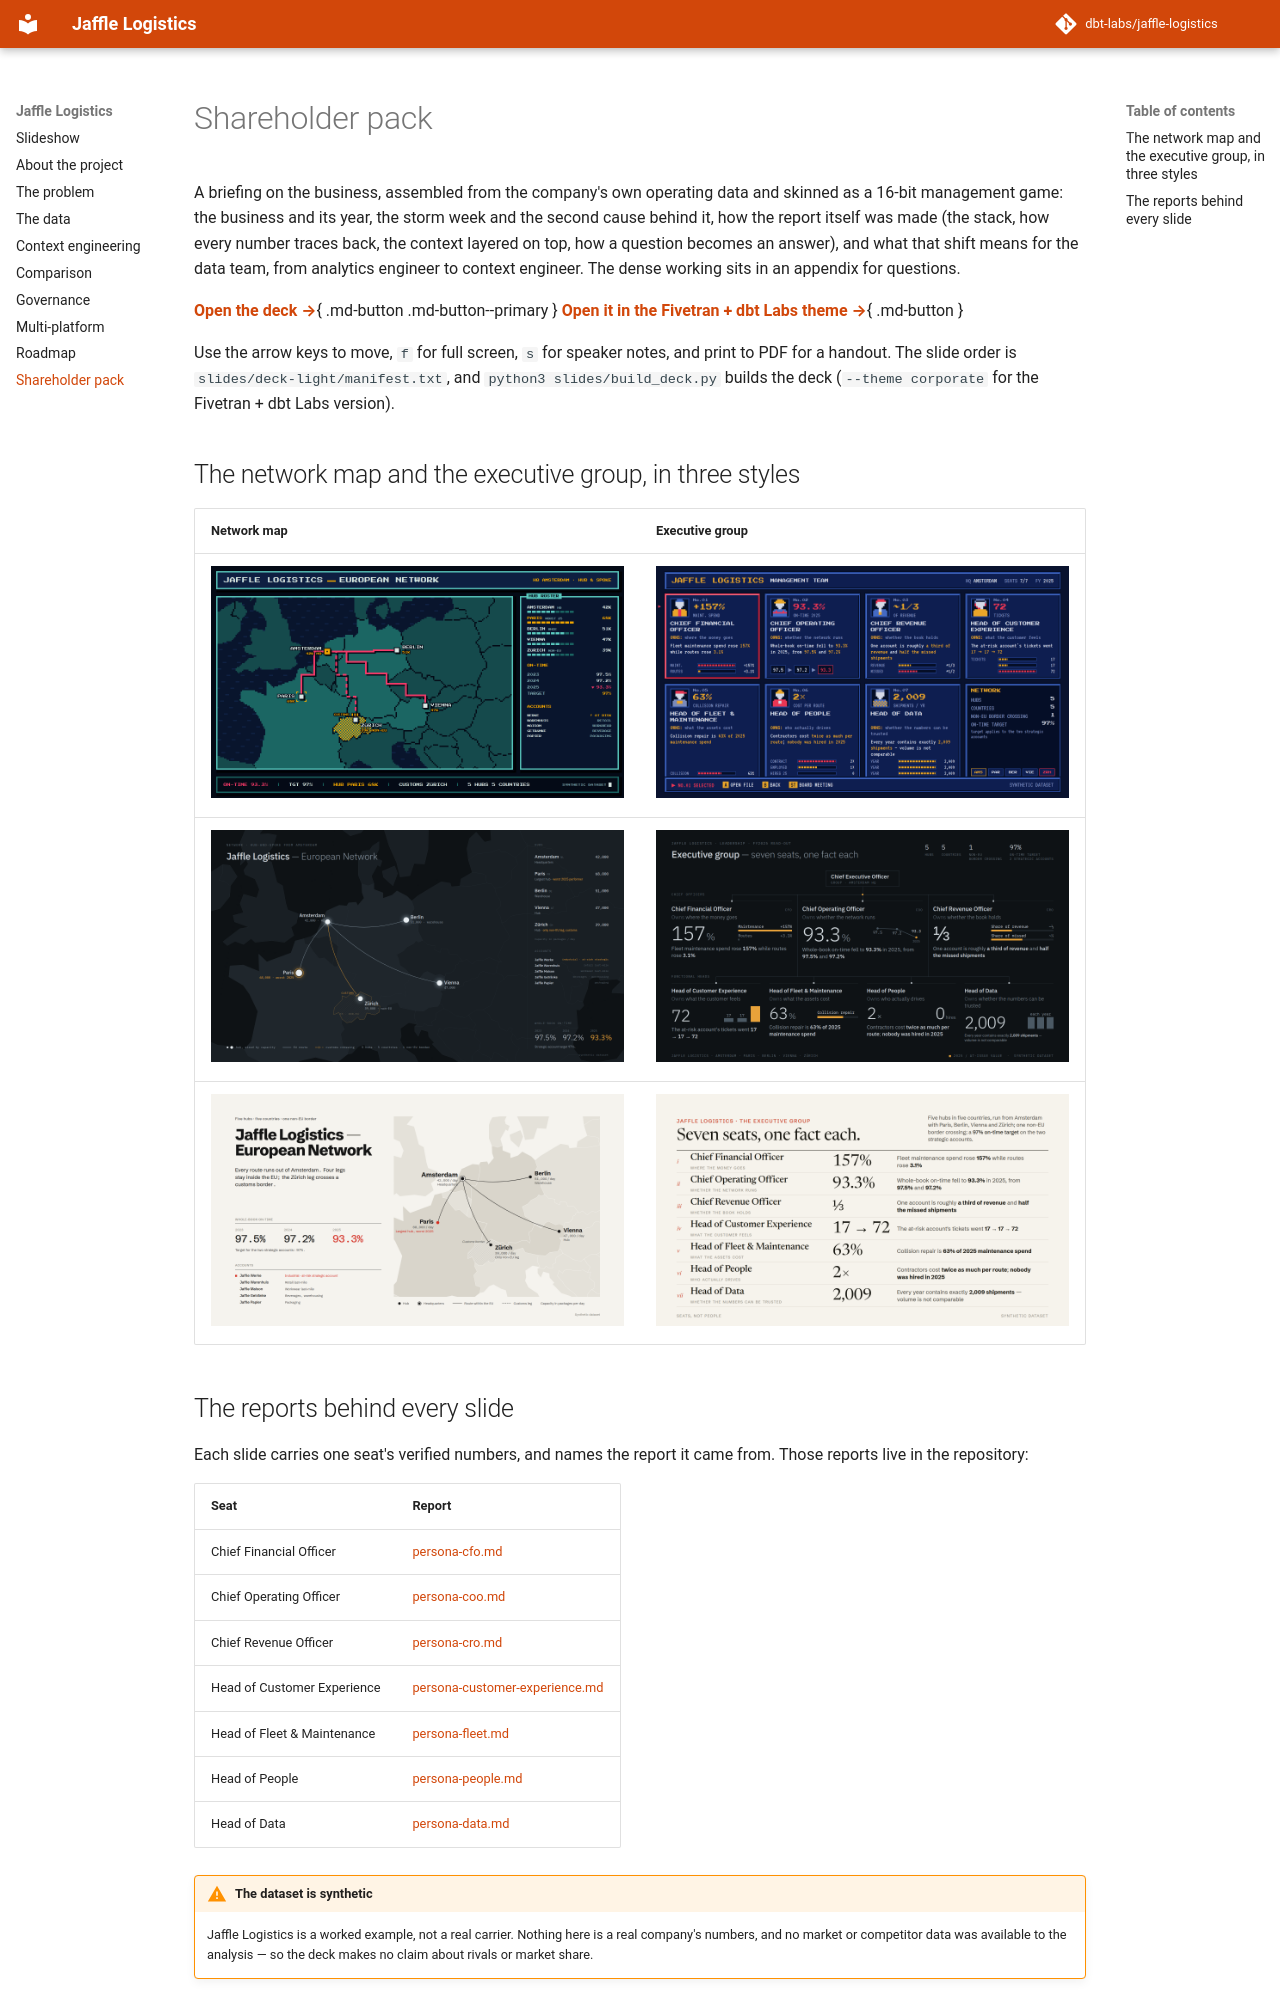

repository: boxysean/jaffle-logistics · page: shareholder-deck.html · generator: mkdocs

# Shareholder pack

A briefing on the business, assembled from the company's own operating data and skinned as a
16-bit management game: the business and its year, the storm week and the second cause behind
it, how the report itself was made (the stack, how every number traces back, the context layered
on top, how a question becomes an answer), and what that shift means for the data team, from
analytics engineer to context engineer. The dense working sits in an appendix for questions.

[**Open the deck &rarr;**](shareholder-deck/presentation.html){ .md-button .md-button--primary }
[**Open it in the Fivetran + dbt Labs theme &rarr;**](shareholder-deck/presentation-corporate.html){ .md-button }

Use the arrow keys to move, `f` for full screen, `s` for speaker notes, and print to PDF for a
handout. The slide order is `slides/deck-light/manifest.txt`, and `python3 slides/build_deck.py`
builds the deck (`--theme corporate` for the Fivetran + dbt Labs version).

## The network map and the executive group, in three styles

| Network map | Executive group |
|---|---|
| [![Network map, retro](shareholder-deck/png/map-retro.png)](shareholder-deck/png/map-retro.png) | [![Executive group, retro](shareholder-deck/png/exec-retro.png)](shareholder-deck/png/exec-retro.png) |
| [![Network map, dark](shareholder-deck/png/map-dark.png)](shareholder-deck/png/map-dark.png) | [![Executive group, dark](shareholder-deck/png/exec-dark.png)](shareholder-deck/png/exec-dark.png) |
| [![Network map, light](shareholder-deck/png/map-light.png)](shareholder-deck/png/map-light.png) | [![Executive group, light](shareholder-deck/png/exec-light.png)](shareholder-deck/png/exec-light.png) |
